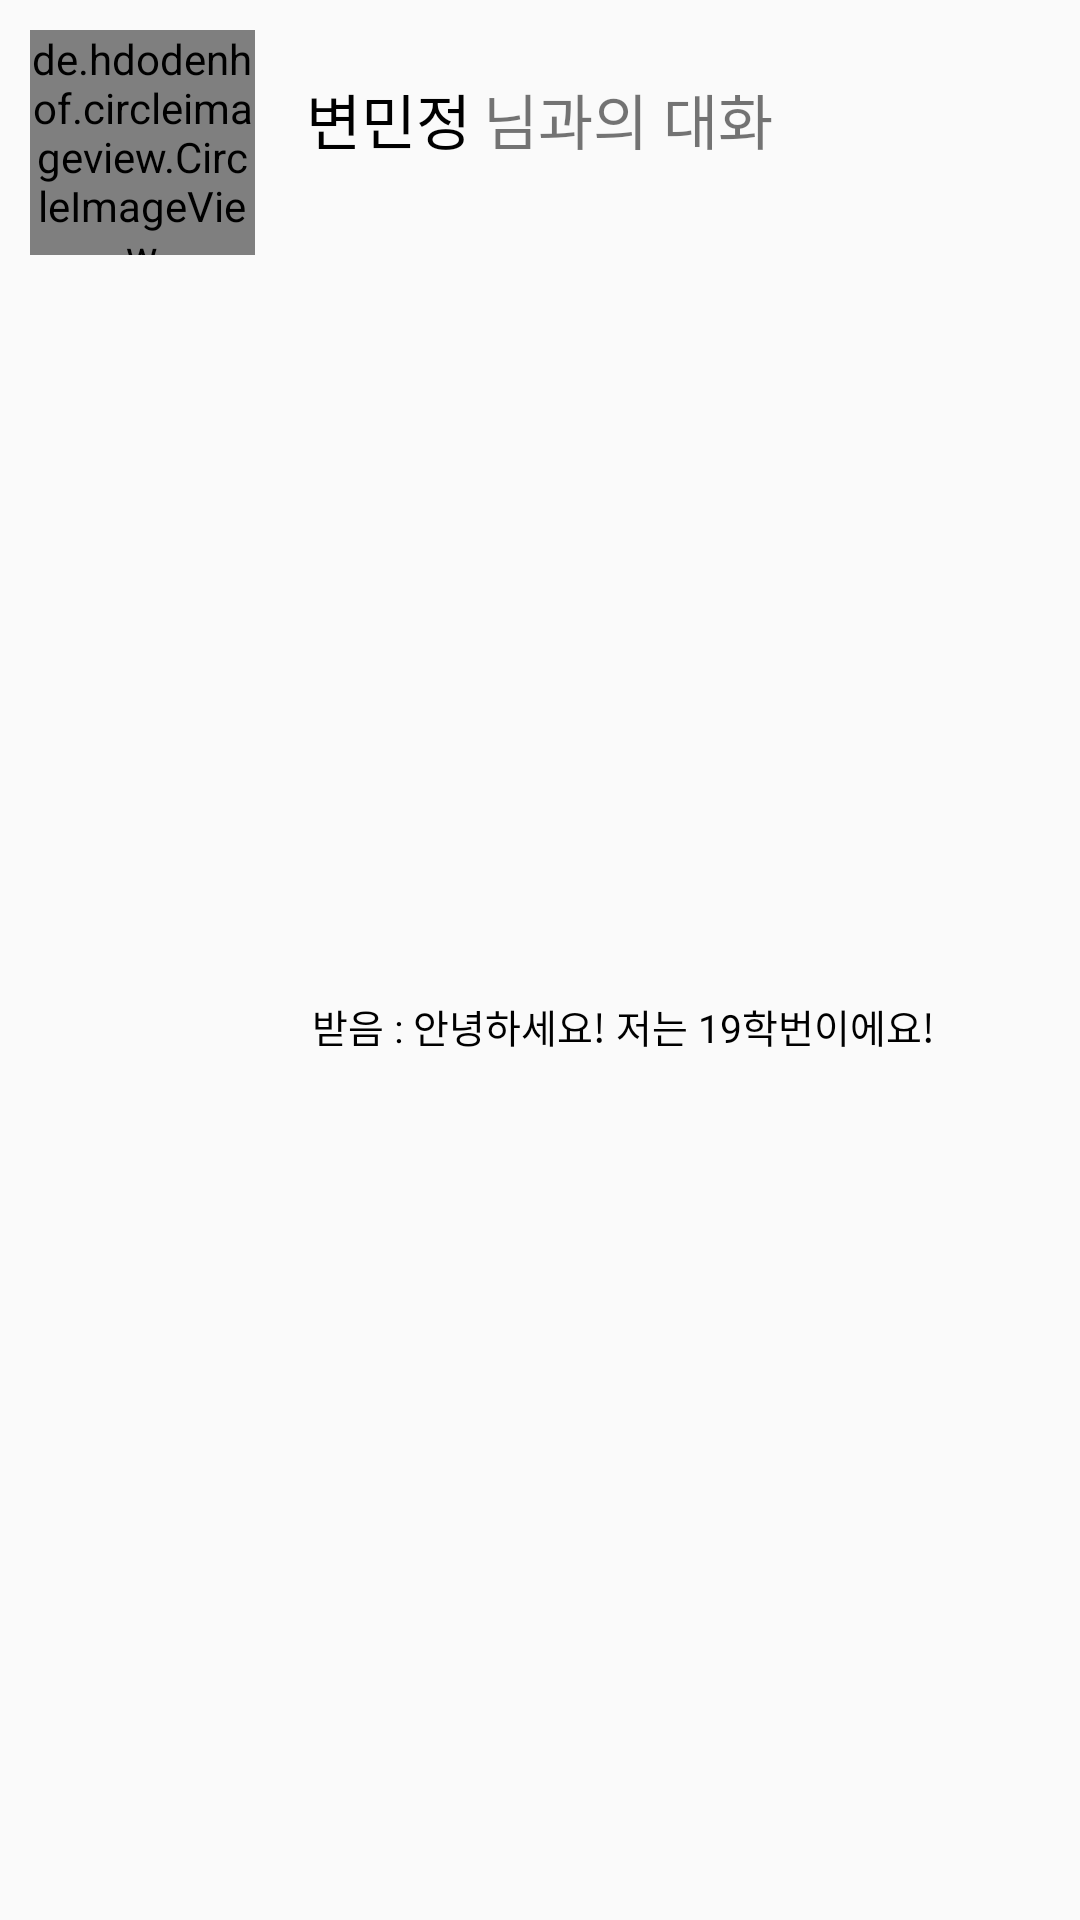

Android layout source for this screen:
<!-- AndroidManifest.xml: application theme Theme.HaeDream -->
<!-- res/layout/convert_item_list.xml -->
<?xml version="1.0" encoding="utf-8"?>
<LinearLayout xmlns:android="http://schemas.android.com/apk/res/android"
    xmlns:app="http://schemas.android.com/apk/res-auto"
    android:layout_width="match_parent"
    android:layout_height="wrap_content"
    android:orientation="horizontal">

    

    <de.hdodenhof.circleimageview.CircleImageView
        android:layout_marginStart="10dp"
        android:layout_marginTop="10dp"
        android:layout_marginEnd="17dp"
        android:id="@+id/image"
        android:layout_width="75dp"
        android:layout_height="75dp"
        android:src="@mipmap/ic_launcher"/>

    <LinearLayout
        android:layout_marginTop="10dp"
        android:layout_width="match_parent"
        android:layout_weight="1"
        android:layout_height="match_parent"
        android:orientation="vertical">

        <LinearLayout
            android:layout_width="match_parent"
            android:layout_height="10dp"
            android:layout_weight="1"
            android:layout_marginTop="15dp"
            android:orientation="horizontal">

            <TextView
                android:id="@+id/name"
                android:layout_width="wrap_content"
                android:layout_height="match_parent"
                android:layout_marginEnd="4dp"
                android:fontFamily="@font/font_bold"
                android:text="변민정"
                android:textColor="@color/black"
                android:textSize="20dp" />

            <TextView
                android:layout_width="wrap_content"
                android:layout_height="match_parent"
                android:fontFamily="@font/font_medium"
                android:text="님과의 대화"
                android:textSize="20dp" />


        </LinearLayout>

        <LinearLayout
            android:layout_width="match_parent"
            android:layout_height="10dp"
            android:layout_weight="1"
            android:layout_marginStart="2dp"
            android:orientation="horizontal">

            <TextView
                android:id="@+id/msg_state"
                android:layout_width="wrap_content"
                android:layout_height="match_parent"
                android:fontFamily="@font/font_medium"
                android:textSize="13dp"
                android:text="받음 : "
                android:textColor="@color/black"/>

            <TextView
                android:id="@+id/msg_content"
                android:layout_width="match_parent"
                android:layout_height="match_parent"
                android:fontFamily="@font/font_medium"
                android:text="안녕하세요! 저는 19학번이에요!"
                android:textColor="@color/black"
                android:textSize="13dp" />


        </LinearLayout>

    </LinearLayout>
</LinearLayout>
<!-- resources referenced by this layout -->
<resources>
  <color name="black">#FF000000</color>
  <style name="Theme.HaeDream" parent="Theme.AppCompat.DayNight.NoActionBar">
          
          <item name="colorPrimary">@color/purple_500</item>
          <item name="colorPrimaryVariant">@color/purple_700</item>
          <item name="colorOnPrimary">@color/white</item>
          
          <item name="colorSecondary">@color/teal_200</item>
          <item name="colorSecondaryVariant">@color/teal_700</item>
          <item name="colorOnSecondary">@color/black</item>
          
          <item name="android:statusBarColor" tools:targetApi="l">?attr/colorPrimaryVariant</item>
          
      </style>
  <color name="purple_500">#FF6200EE</color>
  <color name="purple_700">#FF3700B3</color>
  <color name="white">#FFFFFFFF</color>
  <color name="teal_200">#FF03DAC5</color>
  <color name="teal_700">#FF018786</color>
</resources>
